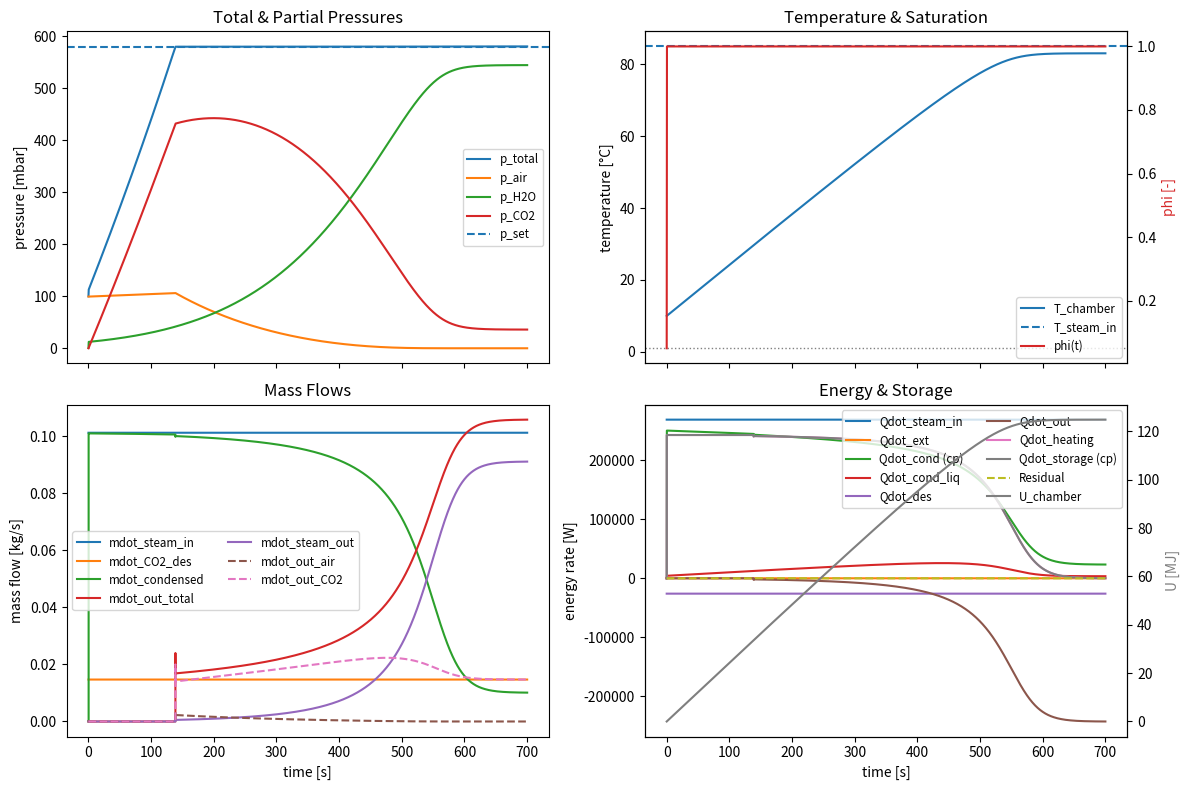

Write Python code to recreate this figure.
"""
Chamber model with:
- closed outlet until total pressure reaches p_set
- then "ideal" venting to keep total pressure at p_set (vent to lower backpressure)
- humid air initially (given RH)
- steam inflow (quality x=1, assumed saturated vapor at T_steam_in_C)
- constant CO2 desorption mass source with additional heat sink Q_des (J/kg_CO2)
- water vapor can condense to liquid to satisfy saturation: p_H2O <= p_sat(T)

Outputs (time series):
- total pressure and partial pressures (air, H2O, CO2)
- temperature
- mass flow rates: in (steam, CO2), condensed, out (total + components)

ASSUMPTIONS (kept simple and explicit):
- ideal gases, perfectly mixed gas phase
- one lumped temperature for the whole chamber (dominated by cp-mass heat capacity)
- no external heat loss to ambient (can be added as Q_dot_loss if needed)
- steam inflow energy uses saturated-vapor enthalpy at T_steam_in_C (approx correlations)
- condensation releases latent heat h_fg(T) (approx correlation)
- vented gas removes sensible enthalpy only (approx constant cp per species)
"""

import numpy as np
import matplotlib.pyplot as plt

# -----------------------------
# 0) Constants
# -----------------------------
R = 8.314462618  # J/mol/K

M_H2O = 0.01801528  # kg/mol
M_CO2 = 0.0440095   # kg/mol
M_air = 0.0289652   # kg/mol (mean molar mass dry air)

# Rough (constant) molar heat capacities for sensible enthalpy of vented gases (J/mol/K)
cp_m_air = 29.1
cp_m_CO2 = 37.1
cp_m_H2O = 33.6  # water vapor

T_ref_K = 273.15  # reference for sensible enthalpy (0Â°C)

# -----------------------------
# 1) User parameters (your case)
# -----------------------------
V_ch = 2.7  # m^3

m_cp = 2010.0  # kg
cp_cp = 850.0  # J/kg/K
C_cp = m_cp * cp_cp  # J/K (dominant thermal mass)

mdot_steam_in = 0.1012  # kg/s
T_steam_in_C = 85.0     # Â°C
x_steam = 1.0           # quality (1 = dry saturated vapor)

mdot_CO2_des = 0.0147   # kg/s
Q_des_J_per_kgCO2 = 1770e3  # J/kg_CO2 (extra heat sink)

dt = 0.01  # s
t_end = 700.0  # s (adjust as you like)

# Initial conditions
p1_mbar = 100.0
p1 = p1_mbar * 100.0  # Pa
T1_C = 10.0
T1 = T1_C + 273.15  # K
RH1 = 0.05          # 5% relative humidity (0..1)

# Pressure control
p_set_mbar = 580.0
p_set = p_set_mbar * 100.0  # Pa

# External heat input (if any)
Qdot_ext = 0.0  # W (set if you have external heating)

# -----------------------------
# 2) Thermo helper functions
# -----------------------------
def p_sat_water_Pa(T_K: float) -> float:
    """
    Saturation vapor pressure of water (Pa).
    Magnus-Tetens (good for ~0..100Â°C).
    """
    T_C = T_K - 273.15
    # over liquid water:
    return 610.94 * np.exp((17.625 * T_C) / (T_C + 243.04))

def h_fg_water_J_per_kg(T_K: float) -> float:
    """
    Approx latent heat of vaporization of water (J/kg) for ~0..100Â°C.
    Linear-ish correlation: h_fg(kJ/kg) ~ 2500.9 - 2.381*T(Â°C)
    """
    T_C = T_K - 273.15
    return (2500.9 - 2.381 * T_C) * 1000.0

def h_f_liquid_J_per_kg(T_K: float) -> float:
    """
    Approx liquid water enthalpy relative to 0Â°C (J/kg).
    h_f ~ cp_l * (T - 0Â°C). cp_l ~ 4.186 kJ/kg/K
    """
    cp_l = 4186.0  # J/kg/K
    return cp_l * (T_K - 273.15)

def h_g_sat_J_per_kg(T_K: float) -> float:
    """
    Approx saturated vapor enthalpy (J/kg) at T, relative to 0Â°C baseline:
    h_g = h_f + h_fg.
    """
    return h_f_liquid_J_per_kg(T_K) + h_fg_water_J_per_kg(T_K)

def molar_enthalpies_J_per_mol(T_K: float):
    """
    Species enthalpies relative to T_ref_K (J/mol).
    Water uses saturated vapor enthalpy (includes latent heat).
    """
    dT = T_K - T_ref_K
    h_air = cp_m_air * dT
    h_co2 = cp_m_CO2 * dT
    h_h2o = h_g_sat_J_per_kg(T_K) * M_H2O
    return h_air, h_h2o, h_co2

def apply_pressure_and_condensation(
    T_K: float,
    n_air_star: float,
    n_h2o_star: float,
    n_co2_star: float,
    venting_now: bool,
    limit_condensation: bool,
    m_cond_available: float,
):
    """
    Implements user-requested step order:
    1) Mass already added (n_*_star inputs).
    2) Check pressure (decide n_out if venting is active).
    3) Condensation to keep steam saturated, with optional cap for desorption-only latent heat.
    4) Venting/outflow enthalpy removal at T_K.
    """
    p_sat = p_sat_water_Pa(T_K)
    n_h2o_eq = p_sat * V_ch / (R * T_K)
    h_fg = h_fg_water_J_per_kg(T_K)
    h_f_liq = h_f_liquid_J_per_kg(T_K)

    dm_cond_potential = max(0.0, (n_h2o_star - n_h2o_eq) * M_H2O)
    if limit_condensation:
        dm_cond_cap = max(0.0, qdot_des_const * dt / max(h_fg, 1e-9))
        dm_cond = min(dm_cond_potential, dm_cond_cap)
    else:
        dm_cond = dm_cond_potential

    n_h2o_gas = n_h2o_star - dm_cond / M_H2O
    n_air_pre = n_air_star
    n_co2_pre = n_co2_star
    n_tot_pre = n_air_pre + n_h2o_gas + n_co2_pre

    if n_tot_pre > 0.0:
        y_air = n_air_pre / n_tot_pre
        y_h2o = n_h2o_gas / n_tot_pre
        y_co2 = n_co2_pre / n_tot_pre
    else:
        y_air = y_h2o = y_co2 = 0.0

    if venting_now:
        p_limit = max(p_set, p_sat)
        n_tot_set = p_limit * V_ch / (R * T_K)
        n_out_total = max(0.0, n_tot_pre - n_tot_set)
    else:
        n_tot_set = n_tot_pre
        n_out_total = 0.0

    # Target steam removal needed to stay exactly at saturation after limited condensation
    n_h2o_out_target = max(0.0, n_h2o_gas - n_h2o_eq)
    if not limit_condensation:
        n_h2o_out = y_h2o * n_out_total
    else:
        n_h2o_out = min(n_h2o_out_target, n_out_total)

    n_h2o_out = min(n_h2o_out, n_h2o_gas)
    n_other_out = max(0.0, n_out_total - n_h2o_out)
    other_total = n_air_pre + n_co2_pre
    if other_total > 0.0:
        frac_air = n_air_pre / other_total
        n_air_out = frac_air * n_other_out
        n_co2_out = n_other_out - n_air_out
    else:
        n_air_out = 0.0
        n_co2_out = 0.0

    n_h2o_after = n_h2o_gas - n_h2o_out
    deficit_moles = max(0.0, n_h2o_eq - n_h2o_after)
    available_evap_mass = max(0.0, m_cond_available + dm_cond)
    evap_mass = min(deficit_moles * M_H2O, available_evap_mass)

    dm_cond_net = dm_cond - evap_mass
    n_h2o_after += evap_mass / M_H2O

    h_air_mol, h_h2o_mol, h_co2_mol = molar_enthalpies_J_per_mol(T_K)
    dH_out_air = n_air_out * h_air_mol
    dH_out_h2o = n_h2o_out * h_h2o_mol
    dH_out_co2 = n_co2_out * h_co2_mol
    dH_out = dH_out_air + dH_out_h2o + dH_out_co2
    dH_cond = dm_cond_net * h_fg
    if limit_condensation:
        dH_cond_to_cp = 0.0
    else:
        dH_cond_to_cp = dH_cond
    dH_liq = dm_cond_net * h_f_liq

    n_air_after = n_air_pre - n_air_out
    n_co2_after = n_co2_pre - n_co2_out

    return {
        "p_sat": p_sat,
        "n_h2o_eq": n_h2o_eq,
        "dm_cond": dm_cond_net,
        "dH_cond": dH_cond,
        "dH_cond_to_cp": dH_cond_to_cp,
        "dH_liq": dH_liq,
        "n_out": n_out_total,
        "n_air_out": n_air_out,
        "n_h2o_out": n_h2o_out,
        "n_co2_out": n_co2_out,
        "n_air_after": n_air_after,
        "n_h2o_after": n_h2o_after,
        "n_co2_after": n_co2_after,
        "dH_out": dH_out,
        "dH_out_air": dH_out_air,
        "dH_out_h2o": dH_out_h2o,
        "dH_out_co2": dH_out_co2,
        "y_air": y_air,
        "y_h2o": y_h2o,
        "y_co2": y_co2,
    }

T_steam_in_K = T_steam_in_C + 273.15
h_in_steam = x_steam * h_g_sat_J_per_kg(T_steam_in_K) + (1.0 - x_steam) * h_f_liquid_J_per_kg(T_steam_in_K)
qdot_steam_in_const = mdot_steam_in * h_in_steam  # W
qdot_des_const = mdot_CO2_des * Q_des_J_per_kgCO2  # W
p_sat_in_Pa = p_sat_water_Pa(T_steam_in_K)

# -----------------------------
# 3) Initialize state from RH
# -----------------------------
p_sat1 = p_sat_water_Pa(T1)
p_H2O_1 = RH1 * p_sat1
p_air_1 = max(p1 - p_H2O_1, 0.0)

n_air = p_air_1 * V_ch / (R * T1)
n_h2o = p_H2O_1 * V_ch / (R * T1)
n_co2 = 0.0

m_cond_liq = 0.0  # kg accumulated liquid water (condensate)

# -----------------------------
# 4) Allocate time series
# -----------------------------
N = int(np.floor(t_end / dt)) + 1
t = np.arange(N) * dt

T = np.zeros(N)
p_tot = np.zeros(N)
p_air = np.zeros(N)
p_h2o = np.zeros(N)
p_co2 = np.zeros(N)
p_sat_chamber = np.zeros(N)
phi_rel = np.zeros(N)

# mass flow signals (kg/s)
mdot_in_steam = np.full(N, mdot_steam_in)
mdot_in_co2 = np.full(N, mdot_CO2_des)
mdot_cond = np.zeros(N)

mdot_out_tot = np.zeros(N)
mdot_out_air = np.zeros(N)
mdot_out_h2o = np.zeros(N)
mdot_out_steam = np.zeros(N)
mdot_out_co2 = np.zeros(N)

qdot_steam_in = np.full(N, qdot_steam_in_const)
qdot_des = np.full(N, qdot_des_const)
qdot_ext_series = np.full(N, Qdot_ext)
qdot_cond = np.zeros(N)
qdot_cond_liq = np.zeros(N)
qdot_out = np.zeros(N)
qdot_out_steam = np.zeros(N)
qdot_out_co2 = np.zeros(N)
qdot_storage_chamber = np.zeros(N)
qdot_heating_chamber = np.zeros(N)
qdot_balance_res = np.zeros(N)

# Phase flags
venting_active = False
temp_limit_reached = False

# -----------------------------
# 5) Time stepping
# -----------------------------
T_prev = T1

for k in range(N):
    # Record current state BEFORE applying step (k=0 is initial)
    n_tot_now = n_air + n_h2o + n_co2
    p_now = n_tot_now * R * T_prev / V_ch
    p_sat_now = p_sat_water_Pa(T_prev)
    p_air_now = n_air * R * T_prev / V_ch
    p_h2o_now = n_h2o * R * T_prev / V_ch
    p_co2_now = n_co2 * R * T_prev / V_ch

    T[k] = T_prev
    p_tot[k] = p_now
    p_air[k] = p_air_now
    p_h2o[k] = p_h2o_now
    p_co2[k] = p_co2_now
    p_sat_chamber[k] = p_sat_now
    phi_rel[k] = p_h2o_now / max(p_sat_now, 1e-9)

    if k == N - 1:
        break

    # Activate venting once we reach set pressure
    p_limit_now = max(p_set, p_sat_now)
    if (not venting_active) and (p_now >= p_limit_now):
        venting_active = True

    # ---- Sources this step (mol added)
    dn_h2o_in = (mdot_steam_in * dt) / M_H2O
    dn_co2_in = (mdot_CO2_des * dt) / M_CO2

    n_air_star = n_air
    n_h2o_star = n_h2o + dn_h2o_in
    n_co2_star = n_co2 + dn_co2_in

    # ---- Energy terms that do not depend on T_guess too much
    dH_in = qdot_steam_in_const * dt  # J
    dQ_des = qdot_des_const * dt  # J

    # ---- Solve for T_next with fixed-point iteration (requested step order)
    T_guess = T_prev
    for _ in range(80):
        limit_cond_now = temp_limit_reached or (T_guess >= T_steam_in_K - 1e-6)
        step_state = apply_pressure_and_condensation(
            T_guess,
            n_air_star,
            n_h2o_star,
            n_co2_star,
            venting_active,
            limit_cond_now,
            m_cond_liq,
        )

        qdot_out_h2o_iter = step_state["dH_out_h2o"] / dt
        qdot_out_co2_iter = step_state["dH_out_co2"] / dt
        qdot_heating_iter = (
            qdot_steam_in_const
            - qdot_des_const
            - qdot_out_h2o_iter
            - qdot_out_co2_iter
        )
        dE = (Qdot_ext * dt) + qdot_heating_iter * dt
        T_new = T_prev + dE / C_cp
        T_new = min(T_new, T_steam_in_K)

        if abs(T_new - T_guess) < 1e-5:
            T_guess = T_new
            break
        T_guess = 0.5 * (T_guess + T_new)

    T_next = min(T_guess, T_steam_in_K)

    # ---- Finalize step with converged T_next
    limit_cond_final = temp_limit_reached or (T_next >= T_steam_in_K - 1e-6)
    final_state = apply_pressure_and_condensation(
        T_next,
        n_air_star,
        n_h2o_star,
        n_co2_star,
        venting_active,
        limit_cond_final,
        m_cond_liq,
    )

    p_sat = final_state["p_sat"]
    n_h2o_eq = final_state["n_h2o_eq"]
    dm_cond_step = final_state["dm_cond"]
    dH_cond_final = final_state["dH_cond_to_cp"]
    dH_liq_final = final_state["dH_liq"]
    m_cond_liq += dm_cond_step
    mdot_cond_step = dm_cond_step
    qdot_cond[k + 1] = dH_cond_final / dt
    qdot_cond_liq[k + 1] = dH_liq_final / dt
    qdot_out[k + 1] = final_state["dH_out"] / dt
    qdot_out_steam[k + 1] = final_state["dH_out_h2o"] / dt
    qdot_out_co2[k + 1] = final_state["dH_out_co2"] / dt

    n_air = final_state["n_air_after"]
    n_h2o = final_state["n_h2o_after"]
    n_co2 = final_state["n_co2_after"]

    n_out = final_state["n_out"]
    n_air_out = final_state["n_air_out"]
    n_h2o_out = final_state["n_h2o_out"]
    n_co2_out = final_state["n_co2_out"]
    y_air = final_state["y_air"]
    y_h2o = final_state["y_h2o"]
    y_co2 = final_state["y_co2"]

    mdot_cond[k + 1] = dm_cond_step / dt

    # Outflow mass rates (kg/s)
    mdot_out_air[k + 1] = (n_air_out * M_air) / dt
    mdot_out_h2o[k + 1] = (n_h2o_out * M_H2O) / dt
    mdot_out_steam[k + 1] = mdot_out_h2o[k + 1]
    mdot_out_co2[k + 1] = (n_co2_out * M_CO2) / dt
    mdot_out_tot[k + 1] = (
        mdot_out_air[k + 1] + mdot_out_h2o[k + 1] + mdot_out_co2[k + 1]
    )

    # Update energy storage term (lumped thermal mass) and effective heating signal
    qdot_storage_chamber[k + 1] = C_cp * (T_next - T_prev) / dt
    qdot_heating_chamber[k + 1] = (
        qdot_steam_in[k + 1]
        - qdot_des[k + 1]
        - qdot_out_steam[k + 1]
        - qdot_out_co2[k + 1]
    )
    qdot_balance_res[k + 1] = (
        qdot_ext_series[k + 1]
        + qdot_heating_chamber[k + 1]
        - qdot_storage_chamber[k + 1]
    )

    # Update temperature
    T_prev = T_next
    if (not temp_limit_reached) and (T_prev >= T_steam_in_K - 1e-6):
        temp_limit_reached = True

# -----------------------------
# 6) Plotting
# -----------------------------
# Convert for nicer axes
T_C = T - 273.15
p_mbar = p_tot / 100.0
p_air_mbar = p_air / 100.0
p_h2o_mbar = p_h2o / 100.0
p_co2_mbar = p_co2 / 100.0
p_sat_chamber_mbar = p_sat_chamber / 100.0
p_sat_in_mbar = np.full(N, p_sat_in_Pa / 100.0)
phi_plot = np.clip(phi_rel, 0.0, 1.2)

U_chamber = C_cp * (T - T[0])  # J

fig, axes = plt.subplots(2, 2, figsize=(12, 8), sharex=True)

ax = axes[0][0]
ax.plot(t, p_mbar, label='p_total')
ax.plot(t, p_air_mbar, label='p_air')
ax.plot(t, p_h2o_mbar, label='p_H2O')
ax.plot(t, p_co2_mbar, label='p_CO2')
ax.axhline(p_set_mbar, linestyle='--', label='p_set')
ax.set_ylabel('pressure [mbar]')
ax.set_title('Total & Partial Pressures')
ax.legend(fontsize='small')

ax = axes[0][1]
ax.plot(t, T_C, label='T_chamber')
ax.axhline(T_steam_in_C, linestyle='--', label='T_steam_in')
ax2 = ax.twinx()
ax2.plot(t, phi_plot, color='tab:red', label='phi(t)')
ax.axhline(1.0, color='gray', linestyle=':', linewidth=1)
ax.set_ylabel('temperature [°C]')
ax2.set_ylabel('phi [-]', color='tab:red')
ax.set_title('Temperature & Saturation')
lines, labels = ax.get_legend_handles_labels()
lines2, labels2 = ax2.get_legend_handles_labels()
ax.legend(lines + lines2, labels + labels2, fontsize='small', loc='lower right')

ax = axes[1][0]
ax.plot(t, mdot_in_steam, label='mdot_steam_in')
ax.plot(t, mdot_in_co2, label='mdot_CO2_des')
ax.plot(t, mdot_cond, label='mdot_condensed')
ax.plot(t, mdot_out_tot, label='mdot_out_total')
ax.plot(t, mdot_out_steam, label='mdot_steam_out')
ax.plot(t, mdot_out_air, linestyle='--', label='mdot_out_air')
ax.plot(t, mdot_out_co2, linestyle='--', label='mdot_out_CO2')
ax.set_xlabel('time [s]')
ax.set_ylabel('mass flow [kg/s]')
ax.set_title('Mass Flows')
ax.legend(fontsize='small', ncol=2)

ax = axes[1][1]
ax.plot(t, qdot_steam_in, label='Qdot_steam_in')
ax.plot(t, qdot_ext_series, label='Qdot_ext')
ax.plot(t, qdot_cond, label='Qdot_cond (cp)')
ax.plot(t, qdot_cond_liq, label='Qdot_cond_liq')
ax.plot(t, -qdot_des, label='Qdot_des')
ax.plot(t, -qdot_out, label='Qdot_out')
ax.plot(t, qdot_heating_chamber, label='Qdot_heating')
ax.plot(t, qdot_storage_chamber, label='Qdot_storage (cp)')
ax.plot(t, qdot_balance_res, linestyle='--', label='Residual')
ax2 = ax.twinx()
ax2.plot(t, U_chamber / 1e6, color='tab:gray', label='U_chamber')
ax2.set_ylabel('U [MJ]', color='tab:gray')
ax.set_xlabel('time [s]')
ax.set_ylabel('energy rate [W]')
ax.set_title('Energy & Storage')
lines, labels = ax.get_legend_handles_labels()
lines2, labels2 = ax2.get_legend_handles_labels()
ax.legend(lines + lines2, labels + labels2, fontsize='small', ncol=2, loc='upper right')

fig.tight_layout()
plt.show()

# -----------------------------
# 9) Quick printed summary
# -----------------------------
# Time when pressure first reaches setpoint
idx_set = np.argmax(p_mbar >= p_set_mbar)
if p_mbar[idx_set] >= p_set_mbar:
    print(f"p_set reached at t = {t[idx_set]:.1f} s, T = {T_C[idx_set]:.2f} Â°C, p = {p_mbar[idx_set]:.2f} mbar")
else:
    print("p_set not reached within simulated time.")

# Time when temperature reaches 85Â°C (if it does)
idx_85 = np.argmax(T_C >= 85.0)
if T_C[idx_85] >= 85.0:
    print(f"T reaches 85Â°C at t = {t[idx_85]:.1f} s, p = {p_mbar[idx_85]:.2f} mbar")
else:
    print("85Â°C not reached within simulated time.")
